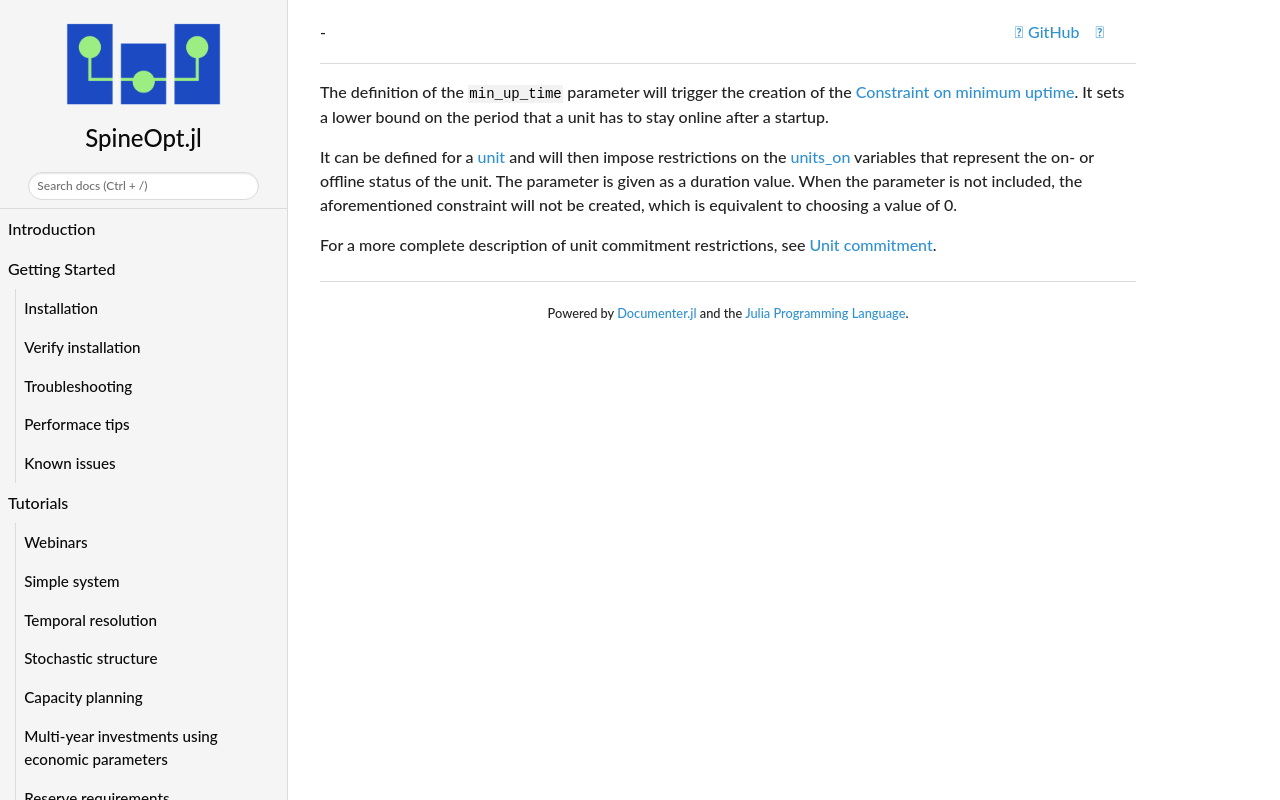

repository: spine-tools/SpineOpt.jl · page: dev/concept_reference/min_up_time/index.html · generator: mkdocs

The definition of the `min_up_time` parameter will trigger the creation of the [Constraint on minimum uptime](@ref constraint_min_up_time). It sets a lower bound on the period that a unit has to stay online after a startup.

It can be defined for a [unit](@ref) and will then impose restrictions on the [units\_on](@ref var_units_on) variables that represent the on- or offline status of the unit. The parameter is given as a duration value. When the parameter is not included, the aforementioned constraint will not be created, which is equivalent to choosing a value of 0.

For a more complete description of unit commitment restrictions, see [Unit commitment](@ref).
